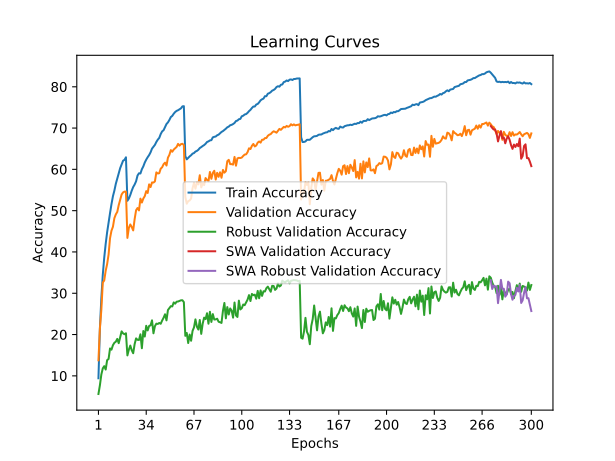

The data file committed next to this chart (first rows):
time; train_accuracy; train_loss; valid_accuracy; valid_loss; valid_accuracy_robust; valid_accuracy_swa; valid_accuracy_robust_swa
116,0340; 9,4117; 4,5162; 13,7600; 4,2448; 5,6069; 13,7600; 5,6069
466,5572; 21,4810; 3,8136; 21,4400; 3,8972; 7,7034; 21,4400; 7,7034
546,5230; 28,8070; 3,4764; 25,9700; 3,8089; 10,3172; 25,9700; 10,3172
832,0310; 34,4760; 3,2478; 32,5800; 3,4796; 11,8069; 32,5800; 11,8069
992,4133; 38,6184; 3,0814; 33,1000; 3,4462; 12,3448; 33,1000; 12,3448
1185,3679; 41,9603; 2,9457; 35,4500; 3,3372; 11,5241; 35,4500; 11,5241
1374,5025; 44,7763; 2,8419; 37,0500; 3,2856; 13,8000; 37,0500; 13,8000
1636,9876; 47,1615; 2,7451; 39,3700; 3,2547; 14,0828; 39,3700; 14,0828
1975,5929; 49,3974; 2,6713; 43,3300; 3,0922; 16,6345; 43,3300; 16,6345
2087,2879; 51,5713; 2,5894; 45,1500; 3,0662; 16,3379; 45,1500; 16,3379
2433,2855; 53,4857; 2,5222; 46,1000; 3,0086; 17,4207; 46,1000; 17,4207
2584,7020; 54,8431; 2,4674; 48,1800; 2,8995; 18,0069; 48,1800; 18,0069
2853,4070; 56,5050; 2,4033; 49,1000; 2,8760; 18,2690; 49,1000; 18,2690
3020,8683; 57,7182; 2,3649; 49,7000; 2,8568; 18,9448; 49,7000; 18,9448
3283,8750; 59,0195; 2,3176; 51,3300; 2,8409; 17,9103; 51,3300; 17,9103
3443,8178; 60,2907; 2,2716; 52,6400; 2,7892; 19,4000; 52,6400; 19,4000
3713,5553; 61,2284; 2,2429; 53,9100; 2,7477; 20,7724; 53,9100; 20,7724
3906,3197; 62,0879; 2,2153; 54,4200; 2,7279; 20,2828; 54,4200; 20,2828
4135,2371; 62,3063; 2,2002; 54,6100; 2,7266; 20,0759; 54,6100; 20,0759
4377,2825; 62,9184; 2,1839; 54,6200; 2,7286; 20,3103; 54,6200; 20,3103
4501,2860; 52,3977; 2,5486; 43,4000; 3,0510; 14,9517; 43,4000; 14,9517
4603,5867; 52,9317; 2,5338; 45,8300; 2,9450; 16,3448; 45,8300; 16,3448
4883,7382; 53,8042; 2,4920; 46,6600; 2,9527; 17,3310; 46,6600; 17,3310
4969,0033; 54,8461; 2,4581; 46,0300; 2,9186; 16,1862; 46,0300; 16,1862
5279,1354; 55,7186; 2,4307; 45,2200; 2,9868; 15,4759; 45,2200; 15,4759
5621,8100; 56,3327; 2,3992; 47,9500; 2,8728; 17,6828; 47,9500; 17,6828
5692,9531; 57,1151; 2,3775; 50,1000; 2,7975; 19,0690; 50,1000; 19,0690
6035,4467; 58,5116; 2,3308; 50,6400; 2,7824; 18,7172; 50,6400; 18,7172
6307,2204; 59,0505; 2,3111; 50,0600; 2,7762; 18,6828; 50,0600; 18,6828
6451,8828; 59,0014; 2,3007; 52,9100; 2,7089; 20,0552; 52,9100; 20,0552
6646,0894; 60,0363; 2,2692; 51,9700; 2,7377; 16,6828; 51,9700; 16,6828
6883,5177; 60,7215; 2,2381; 52,9400; 2,7030; 20,8552; 52,9400; 20,8552
7241,3730; 61,6551; 2,2153; 53,5100; 2,6434; 19,5172; 53,5100; 19,5172
7547,6424; 62,3514; 2,1912; 54,7300; 2,5872; 22,1172; 54,7300; 22,1172
7726,6804; 62,9454; 2,1634; 54,2800; 2,6013; 20,9931; 54,2800; 20,9931
7978,0414; 63,4543; 2,1514; 56,3600; 2,5404; 22,0828; 56,3600; 22,0828
8107,3468; 64,1245; 2,1253; 55,7200; 2,5446; 22,2276; 55,7200; 22,2276
8401,7499; 65,0221; 2,0938; 56,8300; 2,5195; 23,4414; 56,8300; 23,4414
8692,7877; 65,4549; 2,0785; 56,8000; 2,5076; 20,3034; 56,8000; 20,3034
8778,7295; 65,9297; 2,0555; 57,0800; 2,5088; 22,0207; 57,0800; 22,0207
9091,8072; 66,6400; 2,0352; 59,2700; 2,4383; 22,6345; 59,2700; 22,6345
9319,5099; 67,1999; 2,0130; 58,9900; 2,4874; 22,5586; 58,9900; 22,5586
9529,6946; 67,6197; 1,9991; 59,0700; 2,4275; 22,8069; 59,0700; 22,8069
9854,8935; 68,5393; 1,9722; 60,1600; 2,4130; 22,6069; 60,1600; 22,6069
9942,4728; 69,1965; 1,9430; 60,5100; 2,3919; 23,3931; 60,5100; 23,3931
10157,9638; 69,4870; 1,9397; 61,2500; 2,3728; 24,0690; 61,2500; 24,0690
10375,3374; 70,2473; 1,9120; 61,6200; 2,3534; 24,9103; 61,6200; 24,9103
10727,8193; 70,9816; 1,8881; 60,9300; 2,4026; 23,4345; 60,9300; 23,4345
10838,7801; 71,3733; 1,8727; 62,8300; 2,3127; 25,9379; 62,8300; 25,9379
11196,7668; 71,9594; 1,8559; 63,5100; 2,2912; 26,4138; 63,5100; 26,4138
11285,6064; 72,6696; 1,8306; 64,6600; 2,2684; 26,8690; 64,6600; 26,8690
11586,9011; 72,9501; 1,8247; 64,2700; 2,2671; 26,8069; 64,2700; 26,8069
11667,1573; 73,4801; 1,8075; 64,7900; 2,2529; 27,7793; 64,7900; 27,7793
12018,2098; 73,8868; 1,7917; 65,1400; 2,2331; 27,4759; 65,1400; 27,4759
12133,8932; 74,1643; 1,7827; 65,4400; 2,2205; 27,9586; 65,4400; 27,9586
12486,7465; 74,3205; 1,7778; 66,1700; 2,2070; 28,0000; 66,1700; 28,0000
12712,3962; 74,5500; 1,7670; 65,7400; 2,2021; 28,1379; 65,7400; 28,1379
12905,3227; 74,7744; 1,7617; 66,1100; 2,1953; 28,2897; 66,1100; 28,2897
12991,1002; 75,2552; 1,7477; 66,1900; 2,1906; 28,3034; 66,1900; 28,3034
13235,3580; 75,3013; 1,7501; 65,9000; 2,2129; 27,8483; 65,9000; 27,8483
... 240 more rows
